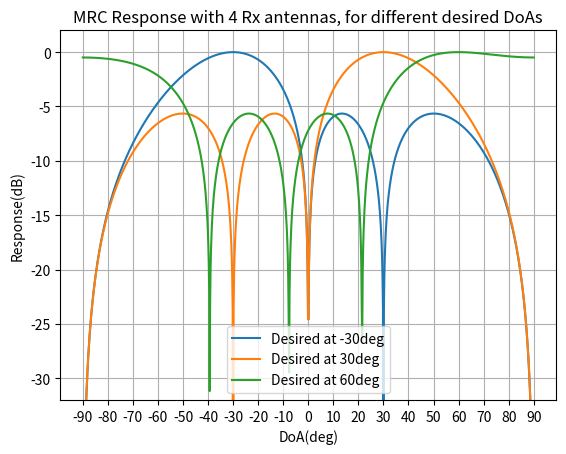
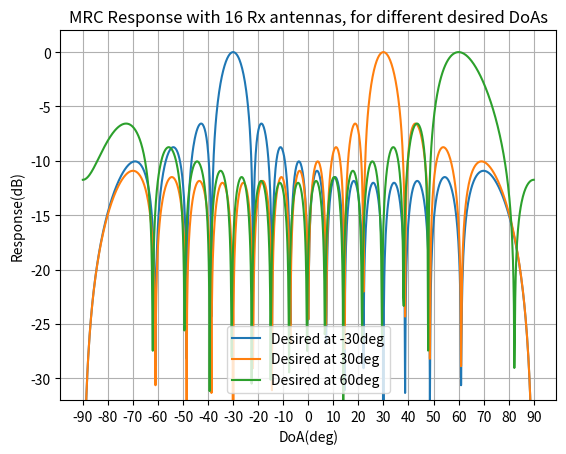

The matplotlib source for these figures, in order:
import matplotlib.pyplot as plt
import numpy as np



def main():
    num_of_angels = 1000
    doa_linspace = np.linspace(-90, 90, num_of_angels)

    desired_doa_array = [-30, 30, 60]
    num_of_rx_array = [4, 16]

    doa_linspace_rad = np.radians(doa_linspace)
    
    for n_rx in num_of_rx_array:
        plt.figure()
        for desired_doa in desired_doa_array:
            response_abs = np.abs(np.sum([np.exp(1j*np.pi*n*(np.sin(np.radians(desired_doa)) - np.sin(doa_linspace_rad)))/n_rx for n in range(n_rx)], axis=0))
            response_abs = 10*np.log10(response_abs)
            plt.plot(doa_linspace, response_abs, label=f"Desired at {desired_doa}deg")

        plt.legend()
        plt.grid(which='both', axis='both')
        plt.xticks(np.arange(-90, 100, 10))
        plt.title(f"MRC Response with {n_rx} Rx antennas, for different desired DoAs")
        plt.ylim(-32, 2)
        plt.ylabel("Response(dB)")
        plt.xlabel("DoA(deg)")

    plt.show()
    pass
if __name__ == "__main__":
    main()